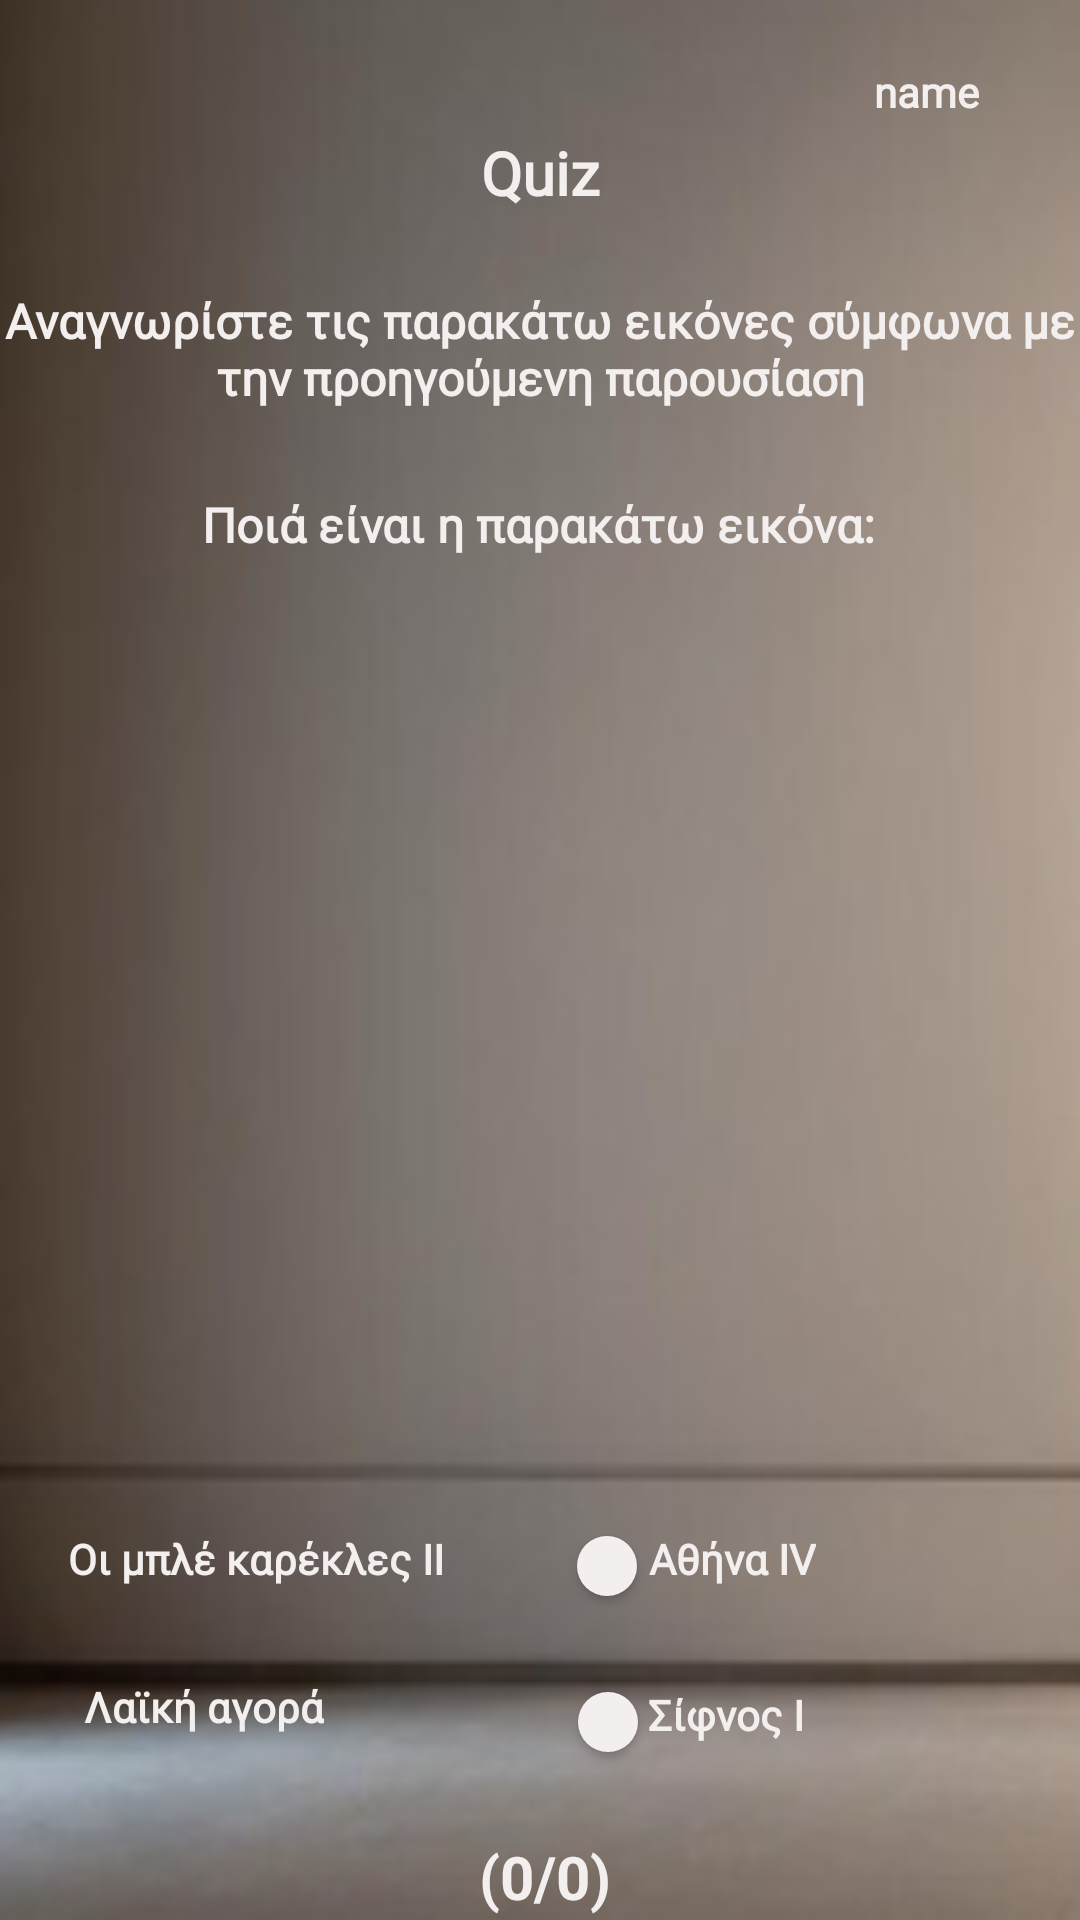

Layout XML and referenced resources for this Android screen:
<!-- AndroidManifest.xml: application theme Theme.Gallery -->
<!-- res/layout/activity_quiz1.xml -->
<?xml version="1.0" encoding="utf-8"?>
<androidx.constraintlayout.widget.ConstraintLayout xmlns:android="http://schemas.android.com/apk/res/android"
    xmlns:app="http://schemas.android.com/apk/res-auto"
    xmlns:tools="http://schemas.android.com/tools"
    android:layout_width="match_parent"
    android:layout_height="match_parent"
    android:background="@drawable/wall1"
    tools:context=".Quiz1">

    <TextView
        android:id="@+id/textView13"
        android:layout_width="wrap_content"
        android:layout_height="wrap_content"
        android:layout_marginTop="44dp"
        android:fontFamily="@font/agbalumo"
        android:text="@string/quiz"
        android:textColor="#F3EFEF"
        android:textSize="20sp"
        android:textStyle="bold"
        app:layout_constraintEnd_toEndOf="parent"
        app:layout_constraintStart_toStartOf="parent"
        app:layout_constraintTop_toTopOf="parent" />

    <Button
        android:id="@+id/Sinexia"
        android:layout_width="wrap_content"
        android:layout_height="wrap_content"
        android:layout_marginTop="640dp"
        android:background="@drawable/but_shape"
        android:onClick="Cont5"
        android:text="@string/con6"
        android:textAllCaps="false"
        android:textColor="#F3EFEF"
        android:visibility="invisible"
        app:layout_constraintEnd_toEndOf="parent"
        app:layout_constraintHorizontal_bias="0.913"
        app:layout_constraintStart_toStartOf="parent"
        app:layout_constraintTop_toTopOf="parent" />

    <TextView
        android:id="@+id/textView8"
        android:layout_width="wrap_content"
        android:layout_height="wrap_content"
        android:layout_marginTop="96dp"
        android:fontFamily="@font/agbalumo"
        android:text="@string/prolog6"
        android:textAlignment="center"
        android:textColor="#F3EFEF"
        android:textSize="16sp"
        android:textStyle="bold"
        app:layout_constraintEnd_toEndOf="parent"
        app:layout_constraintStart_toStartOf="parent"
        app:layout_constraintTop_toTopOf="parent"
        tools:ignore="TextContrastCheck" />

    <TextView
        android:id="@+id/score"
        android:layout_width="wrap_content"
        android:layout_height="wrap_content"
        android:layout_marginTop="612dp"
        android:text="@string/score6"
        android:textColor="#F3EFEF"
        android:textSize="20sp"
        android:textStyle="bold"
        app:layout_constraintEnd_toEndOf="parent"
        app:layout_constraintHorizontal_bias="0.505"
        app:layout_constraintStart_toStartOf="parent"
        app:layout_constraintTop_toTopOf="parent" />

    <TextView
        android:id="@+id/textView6"
        android:layout_width="wrap_content"
        android:layout_height="wrap_content"
        android:layout_marginTop="164dp"
        android:fontFamily="@font/agbalumo"
        android:text="@string/erot6"
        android:textAlignment="center"
        android:textColor="#F3EFEF"
        android:textSize="16sp"
        android:textStyle="bold"
        app:layout_constraintEnd_toEndOf="parent"
        app:layout_constraintHorizontal_bias="0.497"
        app:layout_constraintStart_toStartOf="parent"
        app:layout_constraintTop_toTopOf="parent" />

    <ImageView
        android:id="@+id/imageView8"
        android:layout_width="25dp"
        android:layout_height="25dp"
        android:layout_marginTop="20dp"
        android:layout_marginEnd="5dp"
        android:visibility="visible"
        app:layout_constraintEnd_toStartOf="@+id/name6"
        app:layout_constraintHorizontal_bias="0.996"
        app:layout_constraintStart_toStartOf="parent"
        app:layout_constraintTop_toTopOf="parent"
        app:srcCompat="@drawable/profile"
        tools:ignore="ContentDescription" />

    <TextView
        android:id="@+id/name6"
        android:layout_width="wrap_content"
        android:layout_height="wrap_content"
        android:layout_marginTop="21dp"
        android:fontFamily="@font/agbalumo"
        android:text="@string/name6"
        android:textAllCaps="false"
        android:textColor="#F3EFEF"
        android:textStyle="bold"
        app:layout_constraintEnd_toEndOf="parent"
        app:layout_constraintHorizontal_bias="0.896"
        app:layout_constraintStart_toStartOf="parent"
        app:layout_constraintTop_toTopOf="parent" />

    <ImageView
        android:id="@+id/eik_quiz"
        android:layout_width="356dp"
        android:layout_height="216dp"
        android:layout_marginTop="236dp"
        app:layout_constraintEnd_toEndOf="parent"
        app:layout_constraintHorizontal_bias="0.49"
        app:layout_constraintStart_toStartOf="parent"
        app:layout_constraintTop_toTopOf="parent"
        app:srcCompat="@drawable/la"
        tools:ignore="ContentDescription" />

    <TextView
        android:id="@+id/textView9"
        android:layout_width="wrap_content"
        android:layout_height="wrap_content"
        android:layout_marginTop="510dp"
        android:layout_marginEnd="88dp"
        android:fontFamily="@font/agbalumo"
        android:text="@string/ath6"
        android:textAllCaps="false"
        android:textColor="#F3EFEF"
        android:textStyle="bold"
        app:layout_constraintEnd_toEndOf="parent"
        app:layout_constraintTop_toTopOf="parent" />

    <Button
        android:id="@+id/athina"
        android:layout_width="20dp"
        android:layout_height="20dp"
        android:layout_marginTop="512dp"
        android:background="@drawable/apant_koubi"
        android:onClick="athina_ep"
        app:layout_constraintEnd_toStartOf="@+id/textView9"
        app:layout_constraintHorizontal_bias="0.979"
        app:layout_constraintStart_toStartOf="parent"
        app:layout_constraintTop_toTopOf="parent"
        tools:ignore="SpeakableTextPresentCheck,TouchTargetSizeCheck" />

    <Button
        android:id="@+id/sif"
        android:layout_width="20dp"
        android:layout_height="20dp"
        android:layout_marginTop="564dp"
        android:background="@drawable/apant_koubi"
        android:onClick="sif_ep"
        app:layout_constraintEnd_toStartOf="@+id/textView11"
        app:layout_constraintHorizontal_bias="0.983"
        app:layout_constraintStart_toStartOf="parent"
        app:layout_constraintTop_toTopOf="parent"
        tools:ignore="SpeakableTextPresentCheck,TouchTargetSizeCheck" />

    <TextView
        android:id="@+id/textView12"
        android:layout_width="wrap_content"
        android:layout_height="wrap_content"
        android:layout_marginTop="510dp"
        android:layout_marginEnd="212dp"
        android:fontFamily="@font/agbalumo"
        android:text="@string/mple6"
        android:textAllCaps="false"
        android:textColor="#F3EFEF"
        android:textStyle="bold"
        app:layout_constraintEnd_toEndOf="parent"
        app:layout_constraintTop_toTopOf="parent" />

    <TextView
        android:id="@+id/textView10"
        android:layout_width="wrap_content"
        android:layout_height="wrap_content"
        android:layout_marginTop="558dp"
        android:layout_marginEnd="252dp"
        android:fontFamily="@font/agbalumo"
        android:text="@string/la6"
        android:textAllCaps="false"
        android:textColor="#F3EFEF"
        android:textStyle="bold"
        app:layout_constraintBottom_toBottomOf="parent"
        app:layout_constraintEnd_toEndOf="parent"
        app:layout_constraintTop_toTopOf="parent"
        app:layout_constraintVertical_bias="0.02" />

    <Button
        android:id="@+id/mple"
        android:layout_width="20dp"
        android:layout_height="20dp"
        android:layout_marginStart="30dp"
        android:layout_marginTop="512dp"
        android:background="@drawable/apant_koubi"
        android:onClick="mple_ep"
        app:layout_constraintEnd_toStartOf="@+id/textView12"
        app:layout_constraintHorizontal_bias="0.897"
        app:layout_constraintStart_toStartOf="parent"
        app:layout_constraintTop_toTopOf="parent"
        tools:ignore="SpeakableTextPresentCheck,TouchTargetSizeCheck" />

    <Button
        android:id="@+id/la"
        android:layout_width="20dp"
        android:layout_height="20dp"
        android:layout_marginStart="30dp"
        android:layout_marginTop="565dp"
        android:background="@drawable/apant_koubi"
        android:onClick="la_ep"
        app:layout_constraintEnd_toStartOf="@+id/textView10"
        app:layout_constraintHorizontal_bias="0.857"
        app:layout_constraintStart_toStartOf="parent"
        app:layout_constraintTop_toTopOf="parent"
        tools:ignore="SpeakableTextPresentCheck,TouchTargetSizeCheck" />

    <TextView
        android:id="@+id/textView11"
        android:layout_width="wrap_content"
        android:layout_height="wrap_content"
        android:layout_marginTop="562dp"
        android:layout_marginEnd="92dp"
        android:fontFamily="@font/agbalumo"
        android:text="@string/sif6"
        android:textAllCaps="false"
        android:textColor="#F3EFEF"
        android:textStyle="bold"
        app:layout_constraintEnd_toEndOf="parent"
        app:layout_constraintTop_toTopOf="parent" />

</androidx.constraintlayout.widget.ConstraintLayout>
<!-- resources referenced by this layout -->
<resources>
  <!-- drawable apant_koubi (drawable) -->
  <?xml version="1.0" encoding="utf-8"?>
  <shape android:shape="rectangle" xmlns:android="http://schemas.android.com/apk/res/android">
  
      <size android:height="20dp" android:width="20dp"></size>
      <solid android:color="#F3EFEF"/>
      <corners android:radius="1000dp"/>
  </shape>
  <!-- drawable but_shape (drawable) -->
  <?xml version="1.0" encoding="utf-8"?>
  <shape android:shape="rectangle" xmlns:android="http://schemas.android.com/apk/res/android">
  
      <solid android:color="#b19f91"/>
      <corners android:radius="20dp"/>
  </shape>
  <!-- drawable wall1: png bitmap (drawable, 36261 bytes) -->
  <string name="ath6">Αθήνα IV</string>
  <string name="con6">Next</string>
  <string name="erot6">Ποιά είναι η παρακάτω εικόνα:</string>
  <string name="la6">Λαϊκή αγορά</string>
  <string name="mple6">Οι μπλέ καρέκλες II</string>
  <string name="name6">name</string>
  <string name="prolog6">Αναγνωρίστε τις παρακάτω εικόνες σύμφωνα με την προηγούμενη παρουσίαση</string>
  <string name="quiz">Quiz</string>
  <string name="score6">(0/0)</string>
  <string name="sif6">Σίφνος I</string>
  <style name="Theme.Gallery" parent="Base.Theme.Gallery" />
  <style name="Base.Theme.Gallery" parent="Theme.AppCompat.Light.NoActionBar">
          
          
      </style>
</resources>
